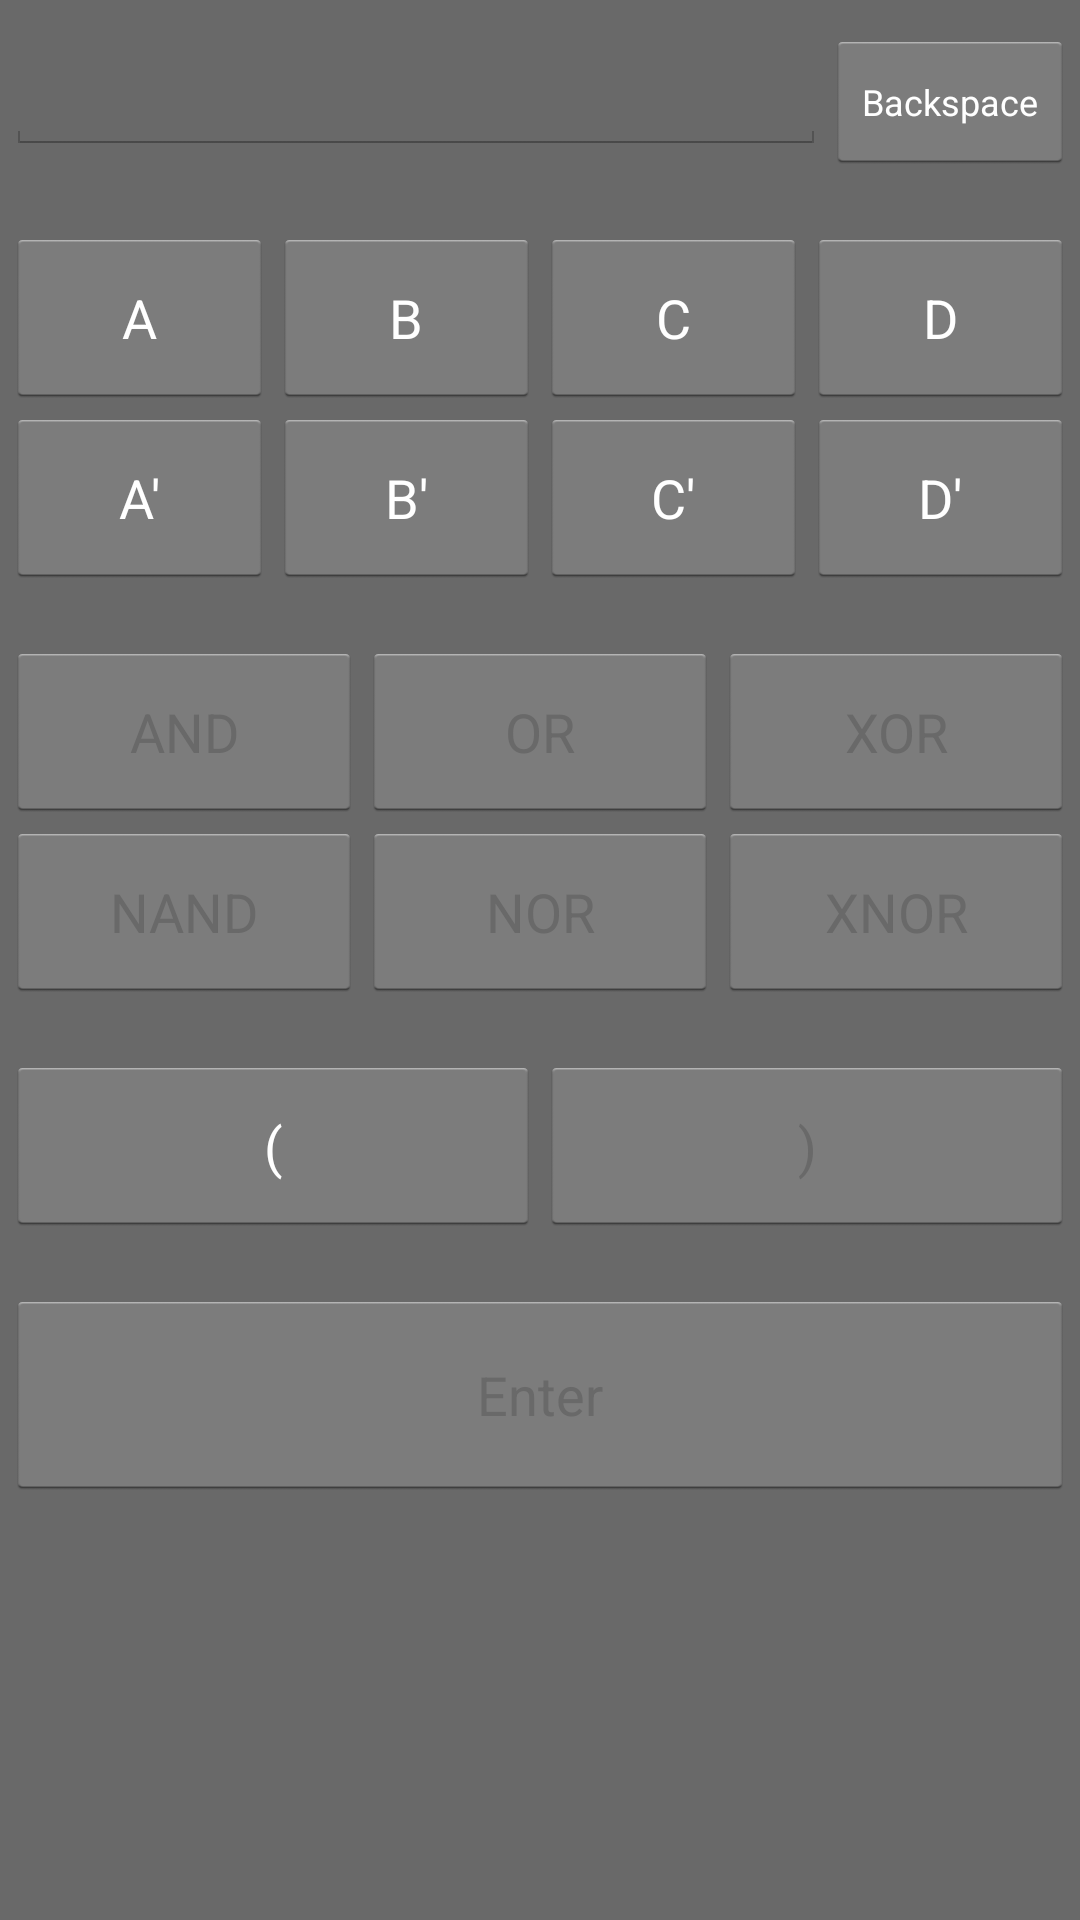

Write the Android layout XML for this screen, with the resource values it uses.
<!-- AndroidManifest.xml: application theme AppTheme -->
<!-- res/layout/activity_main.xml -->
<ScrollView 
    xmlns:android="http://schemas.android.com/apk/res/android"
    android:layout_width="match_parent"
    android:layout_height="match_parent" 
    xmlns:tools="http://schemas.android.com/tools"
    tools:context=".MainActivity" 
    android:fillViewport="true"   >

	<LinearLayout 
    	android:layout_width="match_parent"
    	android:layout_height="wrap_content"
    	android:orientation="vertical"
    	android:background="#696969" >
 

    	
		<LinearLayout
    		android:layout_width="match_parent"
    		android:layout_height="wrap_content"
    		android:layout_marginTop="10dp"
    		android:layout_marginLeft="2dp"	
    		android:layout_marginRight="2dp" >
    
        	<EditText
            	android:id="@+id/textExpression"
            	android:layout_width="0dp"
            	android:layout_height="wrap_content"
            	android:text="@string/expression"
				android:clickable="false" 
       			android:cursorVisible="false" 
        		android:focusable="false" 
        		android:inputType="textMultiLine"
        		android:textColor="@android:color/white"
        		android:focusableInTouchMode="false"
            	android:layout_weight="1" />
    	    		
    		<Button
        		android:id="@+id/buttonBksp"
        		android:onClick="buttonBksp"
        		android:layout_width="wrap_content"
        		android:layout_height="wrap_content"
        		android:text="Backspace"
        		android:textColor="@android:color/white"
        		android:textSize="12sp" />
    	
    	</LinearLayout>

		
		<LinearLayout
    		android:layout_width="match_parent"
    		android:layout_height="wrap_content"
    		android:layout_marginTop="18dp"
    		android:layout_marginLeft="2dp"	
    		android:layout_marginRight="2dp" >
    
    		<Button
        		android:id="@+id/buttonA"
        		android:onClick="buttonA"
        		android:layout_width="0dp"
        		android:layout_height="60dp"
        		android:layout_weight="1"
        		android:text="A"
        		android:textColor="@android:color/white" />

    		<Button
        		android:id="@+id/buttonB"
        		android:onClick="buttonB"
        		android:layout_width="0dp"
        		android:layout_height="60dp"
        		android:layout_weight="1"
        		android:text="B"
        		android:textColor="@android:color/white" />

    		<Button
        		android:id="@+id/buttonC"
        		android:onClick="buttonC"
        		android:layout_width="0dp"
        		android:layout_height="60dp"
        		android:layout_weight="1"
        		android:text="C"
        		android:textColor="@android:color/white" />

    		<Button
        		android:id="@+id/buttonD"
        		android:onClick="buttonD"
        		android:layout_width="0dp"
        		android:layout_height="60dp"
        		android:layout_weight="1"
        		android:text="D"
        		android:textColor="@android:color/white" />
    		
		</LinearLayout>
		
		
		<LinearLayout
    		android:layout_width="match_parent"
    		android:layout_height="wrap_content"
    		android:layout_marginLeft="2dp"	
    		android:layout_marginRight="2dp" >
    
    		<Button
        		android:id="@+id/buttonANot"
        		android:onClick="buttonANot"
        		android:layout_width="0dp"
        		android:layout_height="60dp"
        		android:layout_weight="1"
        		android:text="A'"
        		android:textColor="@android:color/white" />

    		<Button
        		android:id="@+id/buttonBNot"
        		android:onClick="buttonBNot"
        		android:layout_width="0dp"
        		android:layout_height="60dp"
        		android:layout_weight="1"
        		android:text="B'"
        		android:textColor="@android:color/white" />

    		<Button
        		android:id="@+id/buttonCNot"
        		android:onClick="buttonCNot"
        		android:layout_width="0dp"
        		android:layout_height="60dp"
        		android:layout_weight="1"
        		android:text="C'"
        		android:textColor="@android:color/white" />

    		<Button
        		android:id="@+id/buttonDNot"
        		android:onClick="buttonDNot"
        		android:layout_width="0dp"
        		android:layout_height="60dp"
        		android:layout_weight="1"
        		android:text="D'"
        		android:textColor="@android:color/white" />
    		
		</LinearLayout>

		
		<LinearLayout
    		android:layout_width="match_parent"
    		android:layout_height="wrap_content"
    		android:layout_marginTop="18dp"
    		android:layout_marginLeft="2dp"	
    		android:layout_marginRight="2dp" >

			<Button
    			android:id="@+id/buttonAnd"
    			android:layout_width="0dp"
    			android:layout_height="60dp"
    			android:onClick="buttonAnd"
    			android:layout_weight="1"
    			android:text="AND"
    			android:textColor="#696969"
    			android:clickable = "false" />
		
			<Button
    			android:id="@+id/buttonOr"
    			android:layout_width="0dp"
    			android:layout_height="60dp"
    			android:layout_weight="1"
    			android:onClick="buttonOr"
    			android:text="OR"
    			android:textColor="#696969"
    			android:clickable = "false" />
		
			<Button
			    android:id="@+id/buttonXor"
			    android:layout_width="0dp"
			    android:layout_height="60dp"
			    android:onClick="buttonXor"
			    android:layout_weight="1"
			    android:text="XOR"
			    android:textColor="#696969"
			    android:clickable = "false" />
			
		</LinearLayout>

		
		<LinearLayout
    		android:layout_width="match_parent"
    		android:layout_height="wrap_content"
    		android:layout_marginLeft="2dp"	
    		android:layout_marginRight="2dp" >

			<Button
    			android:id="@+id/buttonNand"
    			android:layout_width="0dp"
    			android:layout_height="60dp"
    			android:onClick="buttonNand"
    			android:layout_weight="1"
    			android:text="NAND"
    			android:textColor="#696969"
    			android:clickable = "false" />
		
			<Button
    			android:id="@+id/buttonNor"
    			android:layout_width="0dp"
    			android:layout_height="60dp"
    			android:onClick="buttonNor"
    			android:layout_weight="1"
    			android:text="NOR"
    			android:textColor="#696969"
    			android:clickable = "false" />
		
			<Button
    			android:id="@+id/buttonXnor"
    			android:layout_width="0dp"
    			android:layout_height="60dp"
    			android:onClick="buttonXnor"
    			android:layout_weight="1"
    			android:text="XNOR"
    			android:textColor="#696969"
    			android:clickable = "false" />
		</LinearLayout>
		
		<LinearLayout
    		android:layout_width="match_parent"
    		android:layout_height="wrap_content"
    		android:layout_marginLeft="2dp"	
    		android:layout_marginRight="2dp"
    		android:layout_marginTop="18dp" >

			<Button
    			android:id="@+id/buttonLBracket"
    			android:layout_width="0dp"
    			android:layout_height="60dp"
    			android:onClick="buttonLBracket"
    			android:layout_weight="1"
    			android:text="("
    			android:textColor="@android:color/white" />
		
			<Button
    			android:id="@+id/buttonRBracket"
    			android:layout_width="0dp"
    			android:layout_height="60dp"
    			android:onClick="buttonRBracket"
    			android:layout_weight="1"
    			android:text=")"
    			android:textColor="#696969"
    			android:clickable = "false" />
		
		</LinearLayout>
		
		<LinearLayout
    		android:layout_width="match_parent"
    		android:layout_height="wrap_content"
    		android:layout_marginTop="18dp"
    		android:layout_marginLeft="2dp"	
    		android:layout_marginRight="2dp" >

			<Button
    			android:id="@+id/buttonEnter"
    			android:layout_width="0dp"
    			android:layout_height="70dp"
    			android:layout_weight="1"
    			android:text="Enter"
    			android:onClick="buttonEnter"
    			android:textColor="#696969"
    			android:clickable = "false"	 />

		</LinearLayout>

	</LinearLayout>
	
</ScrollView>
<!-- resources referenced by this layout -->
<resources>
  <string name="expression" />
  <style name="AppTheme" parent="AppBaseTheme">
          
          <item name="android:fitsSystemWindows">true</item>
      </style>
  <style name="AppBaseTheme" parent="android:Theme.Light">
          
          
      </style>
</resources>
